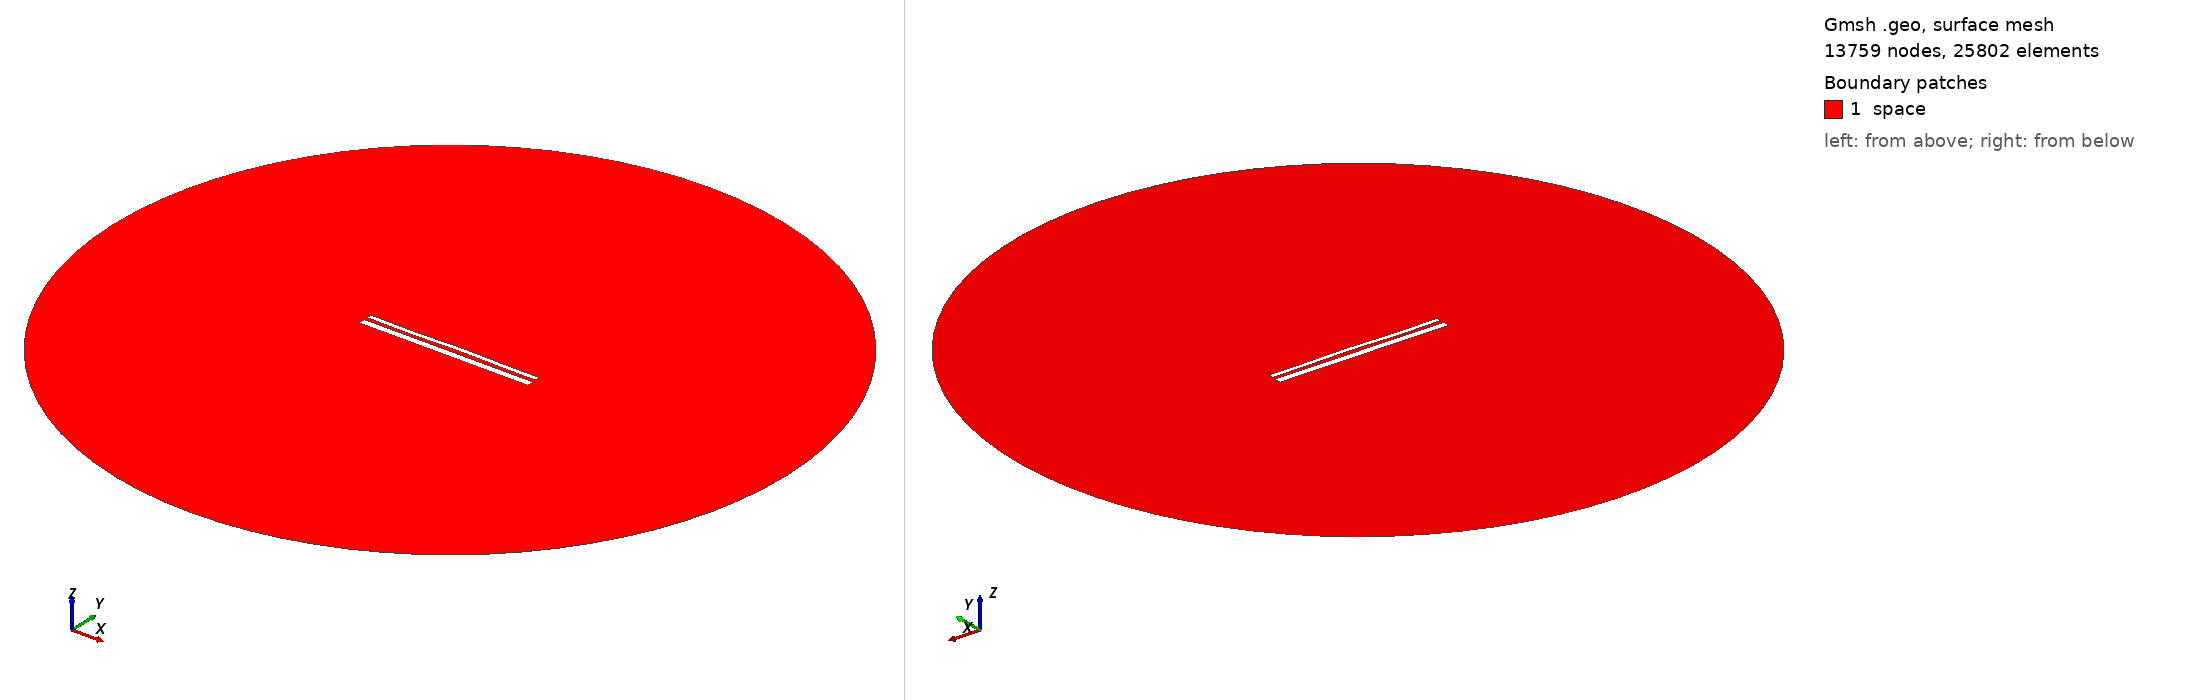

Gmsh geometry script, surface-meshed: 13759 nodes, 25802 surface elements. Boundary patches (legend numbers): 1 space. Left view from above one corner, right view from below the opposite corner. Legend entries are the model's physical surfaces. The drawing asked Gmsh for element sizes between 1% and 20% of the model's largest extent; the script's own settings can give other sizes.

=== 13451.geo (drawn) ===
//---------------------------------------
// Geometry kernel
//---------------------------------------

SetFactory("OpenCASCADE");



//---------------------------------------
// Parameters of the geometry
//---------------------------------------

// Overetch of the upper plate
overetch = 0.5;

// Distance between the plates
distance = 1.75;

// Discretization over the x axis (for the deformation)
nx = 50; 

// Length of the plate
L = 100 - overetch; 

// Number of modes
n = 4; 

// 1st mode coefficient
coeff(1) = 0.0;
beta(1) = 0.596864 * 3.1415926535 / L;

// 2nd mode coefficient
coeff(2) = 0.07499999999999998;
beta(2) = 1.49418 * 3.1415926535 / L;

// 3rd mode coefficient
coeff(3) = -0.15;
beta(3) = 2.50025 * 3.1415926535 / L;

// 4th mode coefficient
coeff(4) = -0.15;
beta(4) = 3.49999 * 3.1415926535 / L;



//---------------------------------------
// Upper plate (deformed rectangle)
//---------------------------------------

// Coordiantes of the upper plate
xmin = -50;
xmax = 50 - overetch;

// Height of the upper plate
yheight = 4 - 2 * overetch;

// Indexes of the points
UpperID[] = {};
LowerID[] = {};
LeftID[] = {};
RightID[] = {};

// Point index
p = 1;

// Horizontal edges
For i In {1:nx}
    x = xmin + (i-1)*(xmax - xmin)/(nx-1);

    y_bottom = distance / 2 + overetch;
    For j In {1:n}
        C = (Cosh(beta(j)*L) + Cos(beta(j)*L)) / (Sinh(beta(j)*L) + Sin(beta(j)*L));
        y_bottom  = y_bottom + coeff(j) * (Cosh(beta(j)*(x+50)) - Cos(beta(j)*(x+50)) - C * (Sinh(beta(j)*(x+50)) - Sin(beta(j)*(x+50))));
    EndFor

    y_top = y_bottom + yheight;

    Point(p) = {x, y_top, 0, 1.0};
    UpperID[i] = p;
    p = p + 1;

    Point(p) = {x, y_bottom, 0, 1.0};
    LowerID[i] = p;
    p = p + 1;
EndFor

// Create point lists
UpperPts[] = {}; LowerPts[] = {};
For i In {1:nx}
  UpperPts[] += {UpperID[i]};
  LowerPts[] += {LowerID[i]};
EndFor

// Build splines
Spline(1) = {UpperPts[]};
Spline(2) = {LowerPts[]};
Line(3) = {LowerPts[nx-1], UpperPts[nx-1]};
Line(4) = {LowerPts[0], UpperPts[0]};

// Build the plane surface
Curve Loop(1) = {2, 3, -1, -4};
Plane Surface(1) = {1};



//---------------------------------------
// Lower plate (rectangle)
//---------------------------------------

// Vertices
Point(1001) = {-50, -1, 0, 1.0};
Point(1002) = { 50, -1, 0, 1.0};
Point(1003) = { 50,  -5, 0, 1.0};
Point(1004) = {-50,  -5, 0, 1.0};

// Edges
Line(5) = {1001, 1002};
Line(6) = {1002, 1003};
Line(7) = {1003, 1004};
Line(8) = {1004, 1001};

// Plane surface
Line Loop(2) = {5, 6, 7, 8};
Plane Surface(2) = {2}; 



//---------------------------------------
// Outer (fictious) boundary
//---------------------------------------

// Points
Point(1005) = {0, 0, 0};       // Center
Point(1006) = {200, 0, 0};     // Start point
Point(1007) = {0, 200, 0};     // 90 degrees
Point(1008) = {-200, 0, 0};    // 180 degrees
Point(1009) = {0, -200, 0};    // 270 degrees

// Circle arcs (each needs start, center, end)
Circle(9) = {1006, 1005, 1007};
Circle(10) = {1007, 1005, 1008};
Circle(11) = {1008, 1005, 1009};
Circle(12) = {1009, 1005, 1006};

// Plane surface for the entire domain
Curve Loop(3) = {9, 10, 11, 12};
Surface(3) = {3};

// Subtract the plates from the whole domain to obtain the actual domain where we want to solve the equations
BooleanDifference{ Surface{3}; Delete; }{ Surface{1}; Surface{2}; Delete; }




//---------------------------------------
// Transfinite Lines/Curves
//---------------------------------------

// Set the number of points on the boundaries
r = 7;

// Plates
Transfinite Curve {1, 2} = 50*r Using Progression 1;
Transfinite Curve {3, 4} = 2*r Using Progression 1;
Transfinite Line {5, 7} = 50*r Using Progression 1;
Transfinite Line {6, 8} = 2*r Using Progression 1;

// Outer boundary
Transfinite Line {9, 10, 11, 12} = 20 Using Progression 1;



//---------------------------------------
// Physical groups
//---------------------------------------                

// Physical curves (boundaries)
Physical Line("force_segment", 10) = {2};
Physical Line("upper_plate", 11) = {1, 3, 4};
Physical Line("lower_plate", 12) = {5, 6, 7, 8};
Physical Line("boundary", 20) = {9, 10, 11, 12};

// Physical Surfaces
Physical Surface("space", 30) = {3};



//---------------------------------------
// 6. Generate the Mesh
//---------------------------------------

// 2D mesh generation
Mesh 2;
